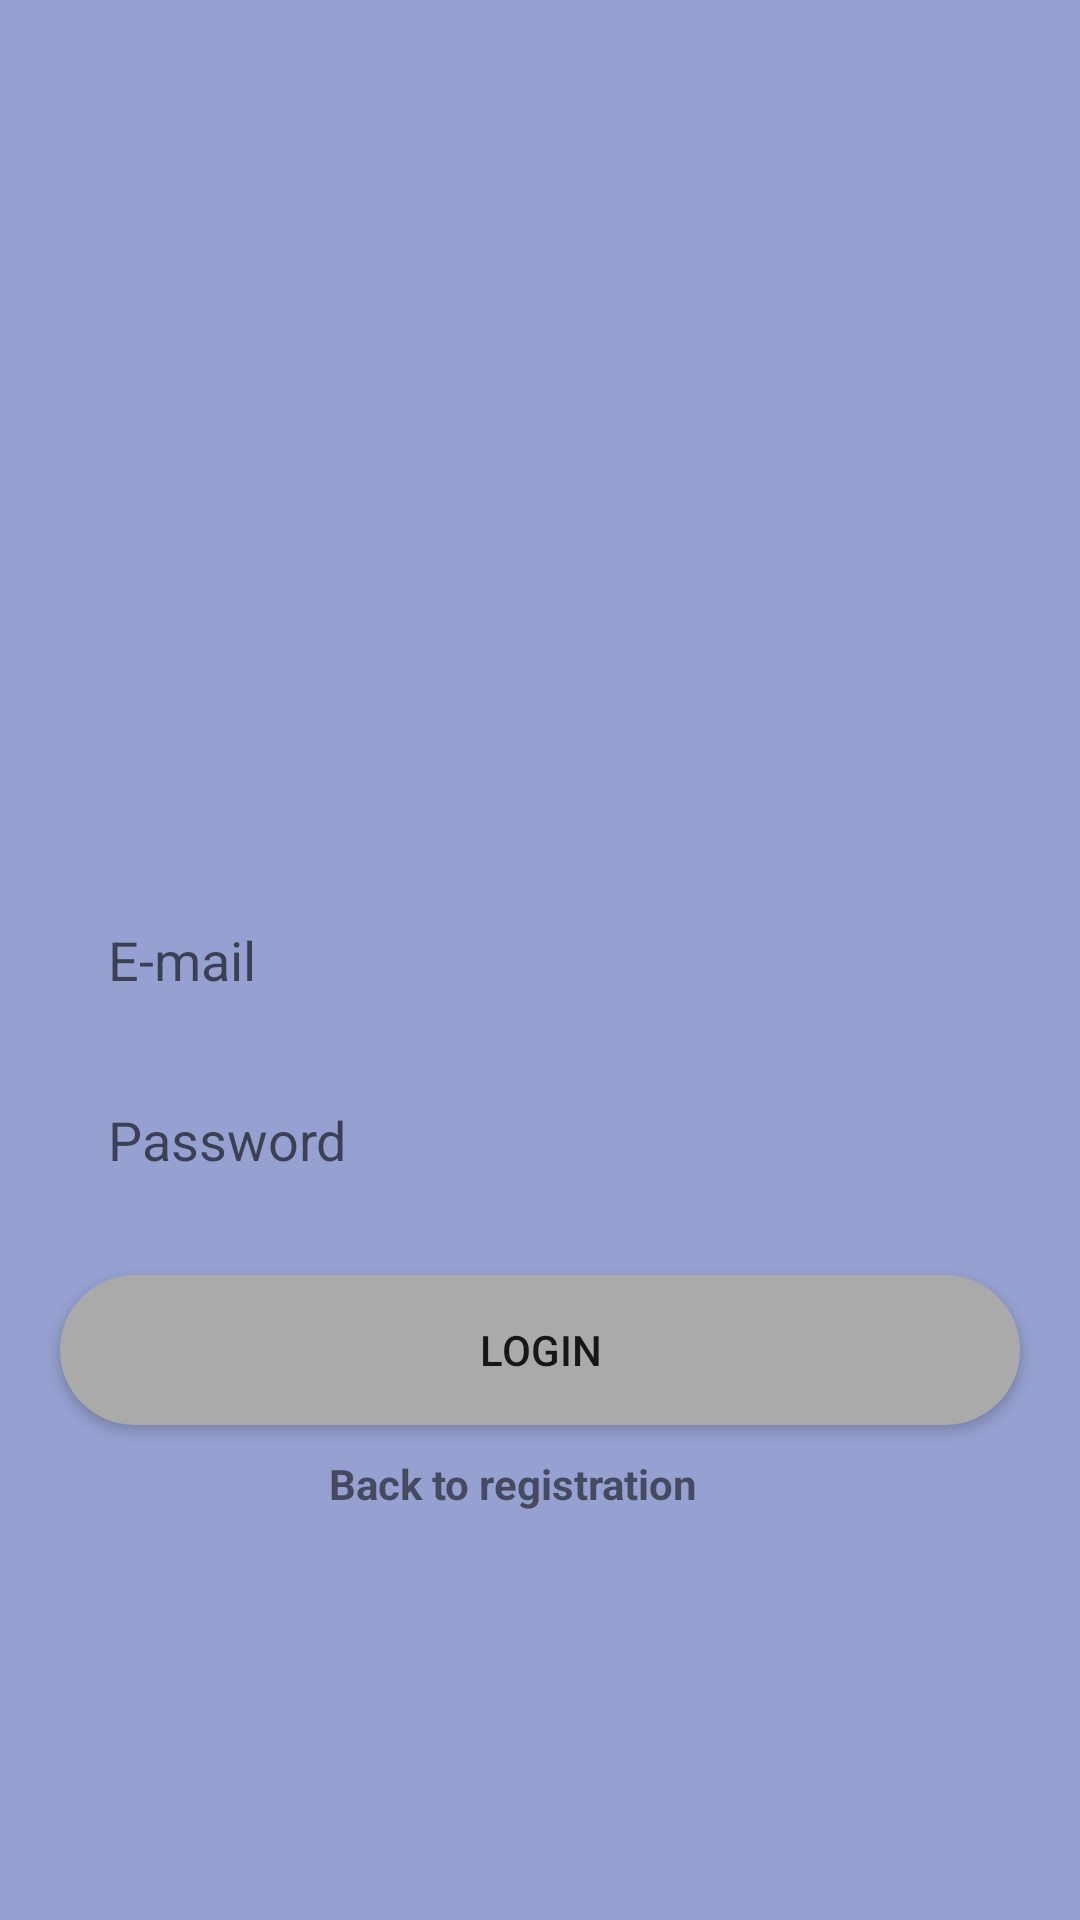

Layout XML and referenced resources for this Android screen:
<!-- AndroidManifest.xml: application theme AppTheme -->
<!-- res/layout/activity_login.xml -->
<?xml version="1.0" encoding="utf-8"?>
<androidx.constraintlayout.widget.ConstraintLayout xmlns:android="http://schemas.android.com/apk/res/android"
    xmlns:app="http://schemas.android.com/apk/res-auto"
    xmlns:tools="http://schemas.android.com/tools"
    android:layout_width="match_parent"
    android:layout_height="match_parent"
    android:background="#96a1d1"
    tools:context=".RegisterActivity">

    <EditText
        android:id="@+id/email_text_login"
        android:layout_width="match_parent"
        android:layout_height="50dp"
        android:layout_marginHorizontal="20dp"
        android:background="@drawable/rounded_edittest"
        android:hint="E-mail"
        android:inputType="textEmailAddress"
        android:paddingLeft="16dp"
        app:layout_constraintBottom_toBottomOf="parent"
        app:layout_constraintEnd_toEndOf="parent"
        app:layout_constraintStart_toStartOf="parent"
        app:layout_constraintTop_toTopOf="parent" />

    <EditText
        android:id="@+id/password_text_login"
        android:layout_width="match_parent"
        android:layout_height="50dp"
        android:layout_marginHorizontal="20dp"
        android:layout_marginTop="10dp"
        android:background="@drawable/rounded_edittest"
        android:ems="10"
        android:hint="Password"
        android:inputType="textPassword"
        android:paddingLeft="16dp"
        app:layout_constraintTop_toBottomOf="@+id/email_text_login"
        tools:layout_editor_absoluteX="0dp" />

    <Button
        android:id="@+id/login_button"
        android:layout_width="match_parent"
        android:layout_height="50dp"
        android:layout_marginHorizontal="20dp"
        android:layout_marginTop="20dp"
        android:background="@drawable/rounded_button"
        android:text="Login"
        app:layout_constraintEnd_toEndOf="parent"
        app:layout_constraintStart_toStartOf="parent"
        app:layout_constraintTop_toBottomOf="@+id/password_text_login" />

    <TextView
        android:id="@+id/back_to_registration"
        android:layout_width="141dp"
        android:layout_height="21dp"
        android:layout_marginHorizontal="20dp"
        android:layout_marginTop="10dp"
        android:ems="10"
        android:text="Back to registration"
        android:textStyle="bold"
        app:layout_constraintEnd_toEndOf="@+id/login_button"
        app:layout_constraintStart_toStartOf="@+id/login_button"
        app:layout_constraintTop_toBottomOf="@+id/login_button" />


</androidx.constraintlayout.widget.ConstraintLayout>
<!-- resources referenced by this layout -->
<resources>
  <!-- drawable rounded_button (drawable) -->
  <?xml version="1.0" encoding="utf-8"?>
  <shape xmlns:android="http://schemas.android.com/apk/res/android">
  
      <solid  android:color="@android:color/darker_gray"/>
      <corners android:radius="25dp"/>
  
  </shape>
  <style name="AppTheme" parent="Theme.AppCompat.Light.DarkActionBar">
          
          <item name="colorPrimary">@color/colorPrimary</item>
          <item name="colorPrimaryDark">@color/colorPrimaryDark</item>
          <item name="colorAccent">@color/colorAccent</item>
      </style>
  <color name="colorPrimary">#676686   </color>
  <color name="colorPrimaryDark">#000034     </color>
  <color name="colorAccent">#676686 </color>
</resources>
